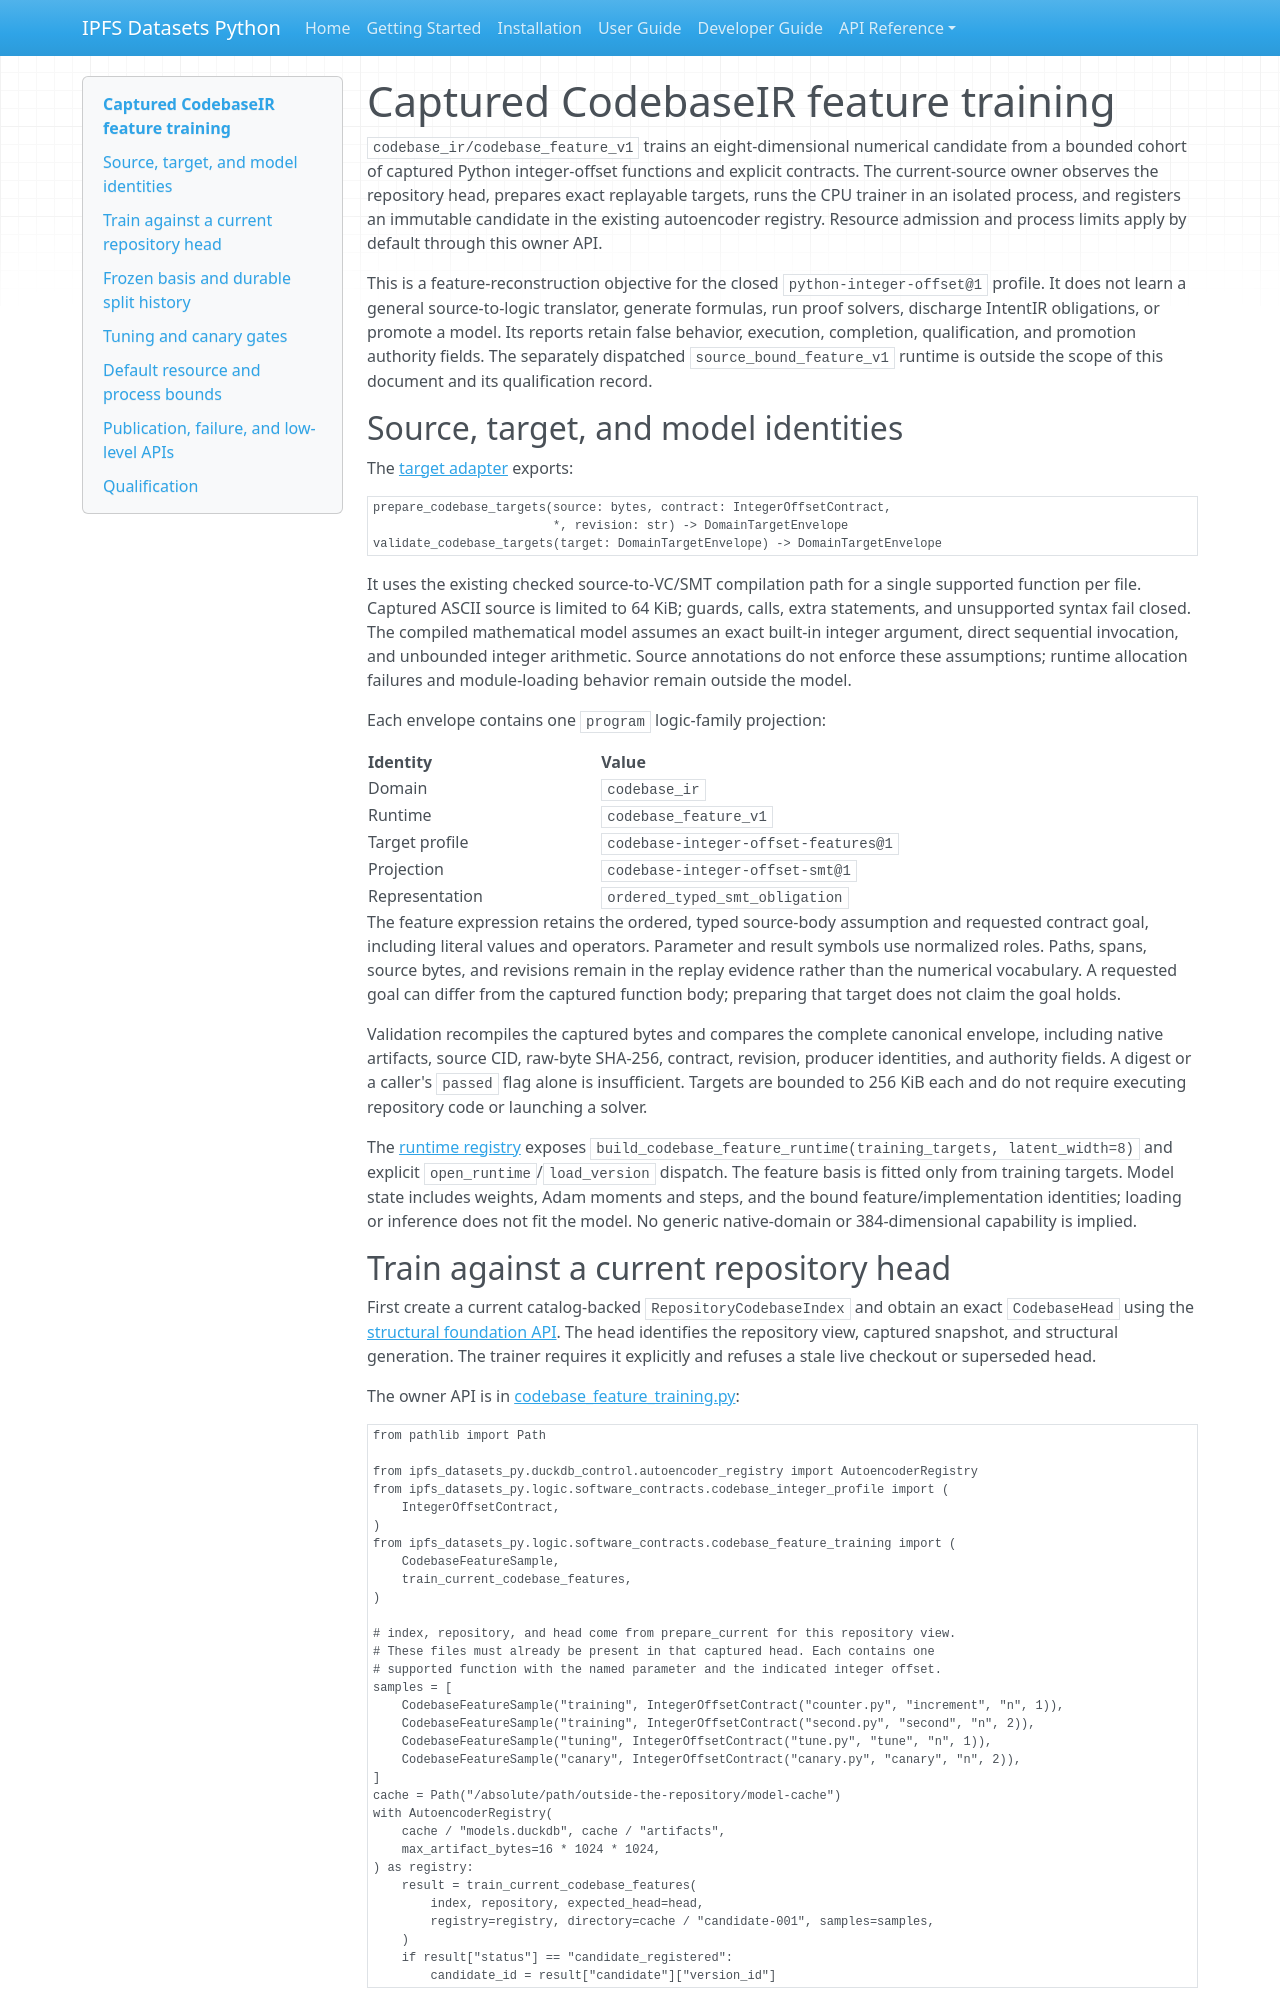

repository: endomorphosis/ipfs_datasets_py · page: software_contracts/CODEBASE_FEATURE_TRAINING/index.html · generator: mkdocs

# Captured CodebaseIR feature training

`codebase_ir/codebase_feature_v1` trains an eight-dimensional numerical candidate
from a bounded cohort of captured Python integer-offset functions and explicit
contracts. The current-source owner observes the repository head, prepares exact
replayable targets, runs the CPU trainer in an isolated process, and registers an
immutable candidate in the existing autoencoder registry. Resource admission and
process limits apply by default through this owner API.

This is a feature-reconstruction objective for the closed
`python-integer-offset@1` profile. It does not learn a general source-to-logic
translator, generate formulas, run proof solvers, discharge IntentIR obligations,
or promote a model. Its reports retain false behavior, execution, completion,
qualification, and promotion authority fields. The separately dispatched
`source_bound_feature_v1` runtime is outside the scope of this document and its
qualification record.

## Source, target, and model identities

The [target adapter](../../ipfs_datasets_py/logic/formalization/autoencoder/codebase_targets.py)
exports:

```python
prepare_codebase_targets(source: bytes, contract: IntegerOffsetContract,
                         *, revision: str) -> DomainTargetEnvelope
validate_codebase_targets(target: DomainTargetEnvelope) -> DomainTargetEnvelope
```

It uses the existing checked source-to-VC/SMT compilation path for a single
supported function per file. Captured ASCII source is limited to 64 KiB; guards,
calls, extra statements, and unsupported syntax fail closed. The compiled
mathematical model assumes an exact built-in integer argument, direct sequential
invocation, and unbounded integer arithmetic. Source annotations do not enforce
these assumptions; runtime allocation failures and module-loading behavior remain
outside the model.

Each envelope contains one `program` logic-family projection:

| Identity | Value |
| --- | --- |
| Domain | `codebase_ir` |
| Runtime | `codebase_feature_v1` |
| Target profile | `codebase-integer-offset-features@1` |
| Projection | `codebase-integer-offset-smt@1` |
| Representation | `ordered_typed_smt_obligation` |

The feature expression retains the ordered, typed source-body assumption and
requested contract goal, including literal values and operators. Parameter and
result symbols use normalized roles. Paths, spans, source bytes, and revisions
remain in the replay evidence rather than the numerical vocabulary. A requested
goal can differ from the captured function body; preparing that target does not
claim the goal holds.

Validation recompiles the captured bytes and compares the complete canonical
envelope, including native artifacts, source CID, raw-byte SHA-256, contract,
revision, producer identities, and authority fields. A digest or a caller's
`passed` flag alone is insufficient. Targets are bounded to 256 KiB each and do
not require executing repository code or launching a solver.

The [runtime registry](../../ipfs_datasets_py/optimizers/logic_theorem_optimizer/autoencoder_runtime_registry.py)
exposes `build_codebase_feature_runtime(training_targets, latent_width=8)` and
explicit `open_runtime`/`load_version` dispatch. The feature basis is fitted only
from training targets. Model state includes weights, Adam moments and steps, and
the bound feature/implementation identities; loading or inference does not fit
the model. No generic native-domain or 384-dimensional capability is implied.
